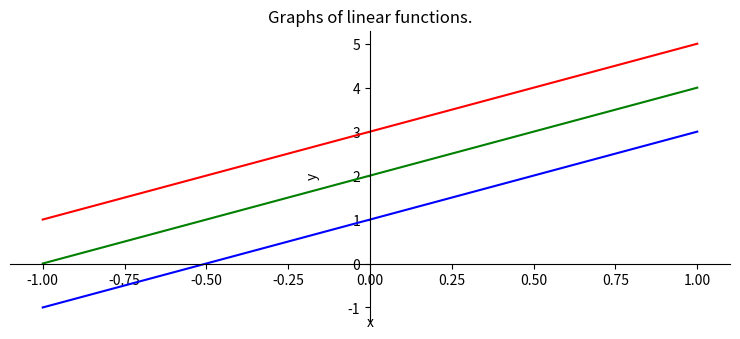

Source code (Python):
import numpy as np
import matplotlib.pyplot as plt

plt.rcParams["figure.figsize"] = [7.50, 3.50]
plt.rcParams["figure.autolayout"] = True
ax = plt.gca()

x = np.linspace(-1, 1, 100)
y = np.linspace(-1, 1, 100)

ax.spines['left'].set_position('zero')
ax.spines['bottom'].set_position('zero')
ax.spines['right'].set_color('none')
ax.spines['top'].set_color('none')
ax.xaxis.set_ticks_position('bottom')
ax.yaxis.set_ticks_position('left')

plt.title('Graphs of linear functions.')
plt.plot(x, 2*x+1, '-b', label='y=2x+1')
plt.plot(x, 2*x+2, '-g', label='y=2x+2')
plt.plot(x, 2*x+3, '-r', label='y=2x+3')
plt.xlabel('x', labelpad=20)
plt.ylabel('y', labelpad=20)

plt.savefig('graphs.pdf')

plt.show()
